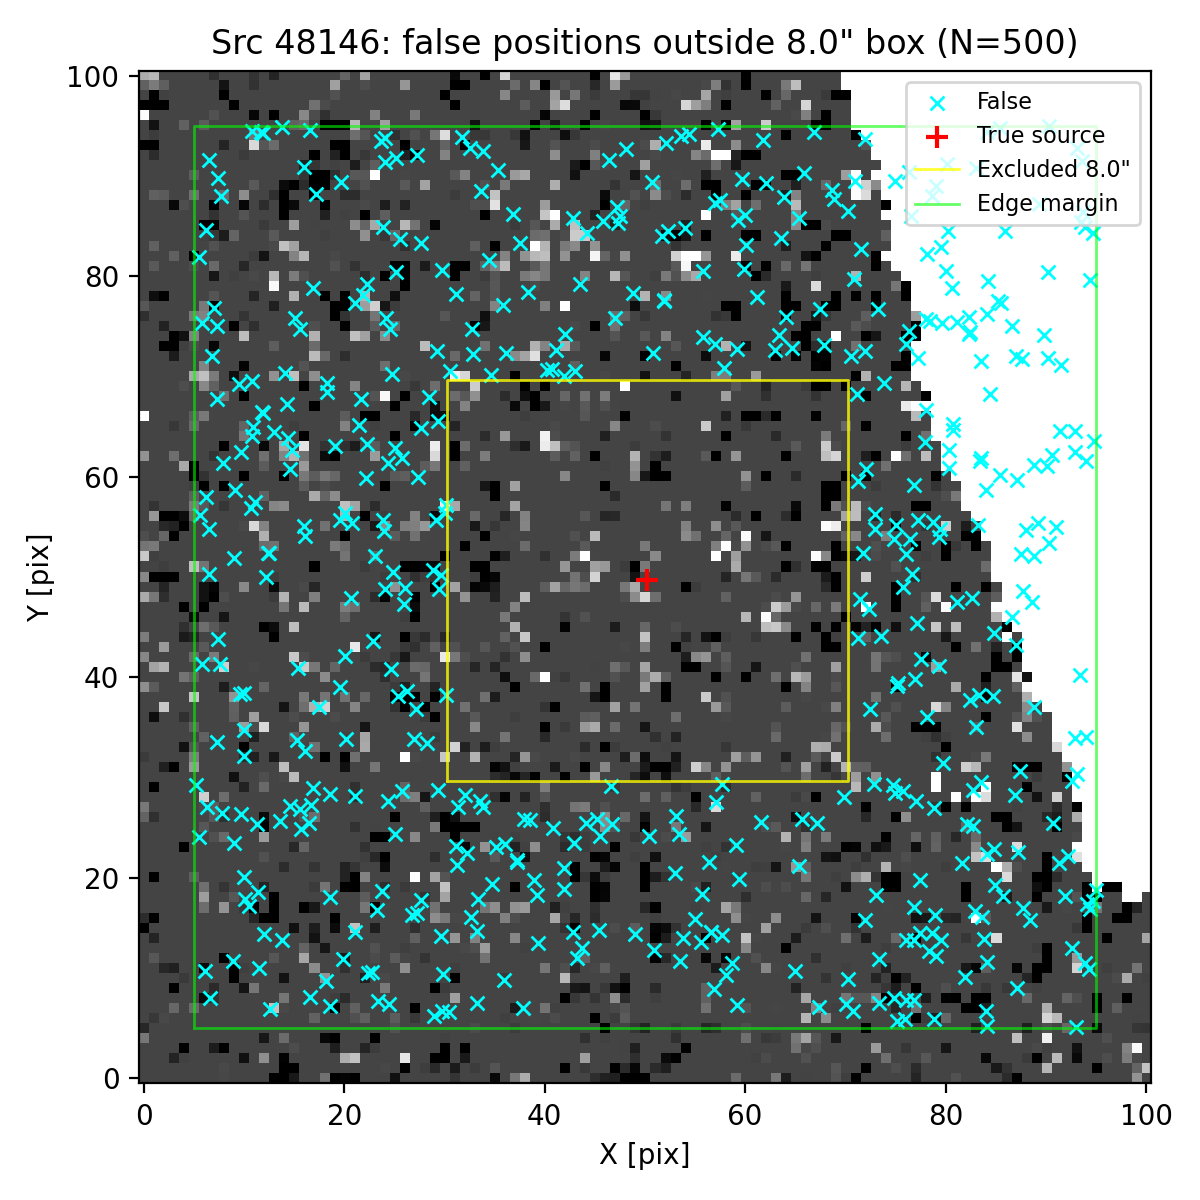

The table this chart was drawn from, first rows:
ra, dec, z_av
150.1, 2.361, 3.155
150.1, 2.361, 3.155
150.1, 2.361, 3.155
150.1, 2.364, 3.155
150.1, 2.363, 3.155
150.1, 2.362, 3.155
150.1, 2.364, 3.155
150.1, 2.361, 3.155
150.1, 2.365, 3.155
150.1, 2.364, 3.155
150.1, 2.361, 3.155
150.1, 2.364, 3.155
150.1, 2.361, 3.155
150.1, 2.364, 3.155
150.1, 2.364, 3.155
150.1, 2.364, 3.155
150.1, 2.362, 3.155
150.1, 2.364, 3.155
150.1, 2.364, 3.155
150.1, 2.365, 3.155
150.1, 2.361, 3.155
150.1, 2.361, 3.155
150.1, 2.363, 3.155
150.1, 2.364, 3.155
150.1, 2.365, 3.155
150.1, 2.36, 3.155
150.1, 2.36, 3.155
150.1, 2.364, 3.155
150.1, 2.365, 3.155
150.1, 2.364, 3.155
150.1, 2.361, 3.155
150.1, 2.361, 3.155
150.1, 2.363, 3.155
150.1, 2.363, 3.155
150.1, 2.361, 3.155
150.1, 2.361, 3.155
150.1, 2.362, 3.155
150.1, 2.365, 3.155
150.1, 2.364, 3.155
150.1, 2.363, 3.155
150.1, 2.36, 3.155
150.1, 2.361, 3.155
150.1, 2.361, 3.155
150.1, 2.363, 3.155
150.1, 2.364, 3.155
150.1, 2.365, 3.155
150.1, 2.363, 3.155
150.1, 2.364, 3.155
150.1, 2.364, 3.155
150.1, 2.361, 3.155
150.1, 2.36, 3.155
150.1, 2.363, 3.155
150.1, 2.361, 3.155
150.1, 2.361, 3.155
150.1, 2.361, 3.155
150.1, 2.36, 3.155
150.1, 2.36, 3.155
150.1, 2.363, 3.155
150.1, 2.364, 3.155
150.1, 2.361, 3.155
... 440 more rows
